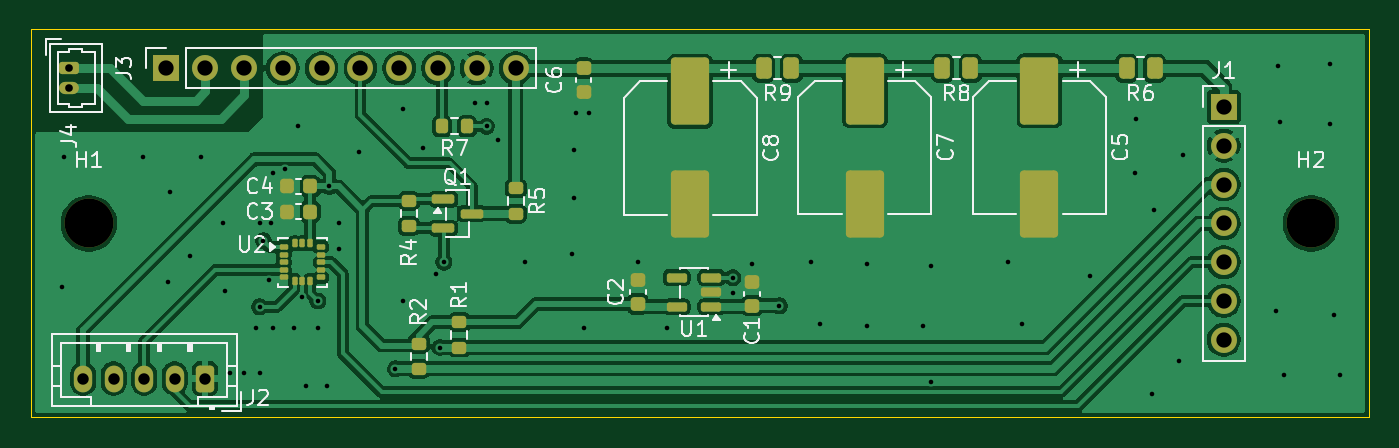
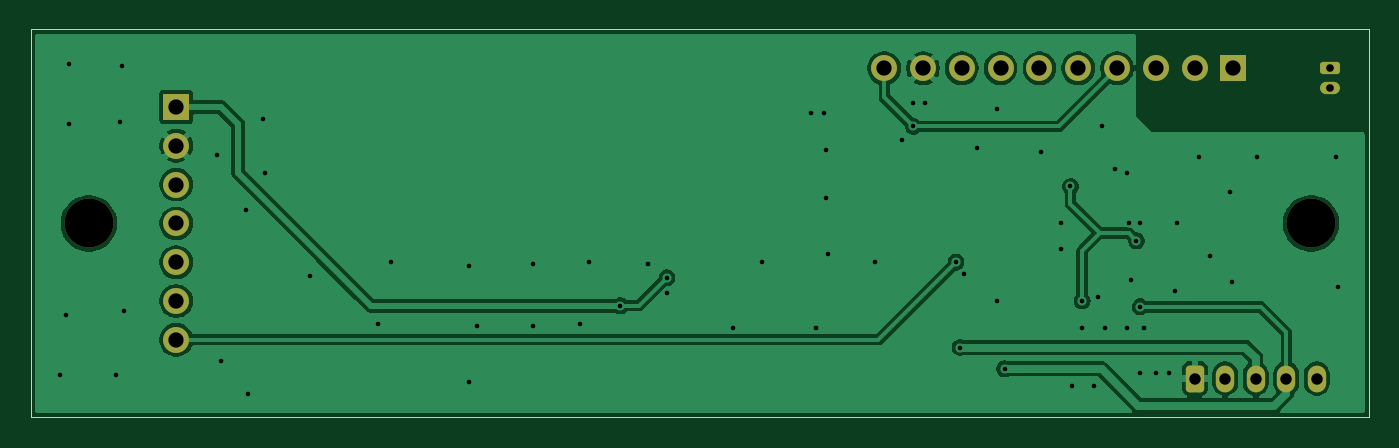
Circuit board: 11 layer files. Board 87.6 x 25.4 mm.
- bottom_copper: lis3dh_board-B_Cu.gbl (57256 bytes)
- bottom_mask: lis3dh_board-B_Mask.gbs (2141 bytes)
- paste: lis3dh_board-B_Paste.gbp (457 bytes)
- bottom_silk: lis3dh_board-B_Silkscreen.gbo (2151 bytes)
- outline: lis3dh_board-Edge_Cuts.gm1 (691 bytes)
- top_copper: lis3dh_board-F_Cu.gtl (111992 bytes)
- top_mask: lis3dh_board-F_Mask.gts (5124 bytes)
- paste: lis3dh_board-F_Paste.gtp (3985 bytes)
- top_silk: lis3dh_board-F_Silkscreen.gto (40675 bytes)
- drill: lis3dh_board-NPTH.drl (356 bytes)
- drill: lis3dh_board-PTH.drl (2192 bytes)

=== bottom_copper: lis3dh_board-B_Cu.gbl (57256 bytes, source omitted) ===
=== bottom_mask: lis3dh_board-B_Mask.gbs (2141 bytes, source withheld) ===
=== paste: lis3dh_board-B_Paste.gbp ===
%TF.GenerationSoftware,KiCad,Pcbnew,10.0.6*%
%TF.CreationDate,2026-10-17T16:17:19+00:00*%
%TF.ProjectId,lis3dh_board,6c697333-6468-45f6-926f-6172642e6b69,rev?*%
%TF.SameCoordinates,Original*%
%TF.FileFunction,Paste,Bot*%
%TF.FilePolarity,Positive*%
%FSLAX46Y46*%
G04 Gerber Fmt 4.6, Leading zero omitted, Abs format (unit mm)*
G04 Created by KiCad (PCBNEW 10.0.6) date 2026-10-17 16:17:19*
%MOMM*%
%LPD*%
G01*
G04 APERTURE LIST*
G04 APERTURE END LIST*
M02*

=== bottom_silk: lis3dh_board-B_Silkscreen.gbo (2151 bytes, source withheld) ===
=== outline: lis3dh_board-Edge_Cuts.gm1 ===
%TF.GenerationSoftware,KiCad,Pcbnew,10.0.6*%
%TF.CreationDate,2026-10-17T16:17:19+00:00*%
%TF.ProjectId,lis3dh_board,6c697333-6468-45f6-926f-6172642e6b69,rev?*%
%TF.SameCoordinates,Original*%
%TF.FileFunction,Profile,NP*%
%FSLAX46Y46*%
G04 Gerber Fmt 4.6, Leading zero omitted, Abs format (unit mm)*
G04 Created by KiCad (PCBNEW 10.0.6) date 2026-10-17 16:17:19*
%MOMM*%
%LPD*%
G01*
G04 APERTURE LIST*
%TA.AperFunction,Profile*%
%ADD10C,0.050000*%
%TD*%
G04 APERTURE END LIST*
D10*
X101600000Y-76200000D02*
X101600000Y-101600000D01*
X101600000Y-101600000D02*
X189230000Y-101600000D01*
X189230000Y-76200000D02*
X101600000Y-76200000D01*
X189230000Y-101600000D02*
X189230000Y-76200000D01*
M02*

=== top_copper: lis3dh_board-F_Cu.gtl (111992 bytes, source omitted) ===
=== top_mask: lis3dh_board-F_Mask.gts ===
%TF.GenerationSoftware,KiCad,Pcbnew,10.0.6*%
%TF.CreationDate,2026-10-17T16:17:19+00:00*%
%TF.ProjectId,lis3dh_board,6c697333-6468-45f6-926f-6172642e6b69,rev?*%
%TF.SameCoordinates,Original*%
%TF.FileFunction,Soldermask,Top*%
%TF.FilePolarity,Negative*%
%FSLAX46Y46*%
G04 Gerber Fmt 4.6, Leading zero omitted, Abs format (unit mm)*
G04 Created by KiCad (PCBNEW 10.0.6) date 2026-10-17 16:17:19*
%MOMM*%
%LPD*%
G01*
G04 APERTURE LIST*
G04 Aperture macros list*
%AMRoundRect*
0 Rectangle with rounded corners*
0 $1 Rounding radius*
0 $2 $3 $4 $5 $6 $7 $8 $9 X,Y pos of 4 corners*
0 Add a 4 corners polygon primitive as box body*
4,1,4,$2,$3,$4,$5,$6,$7,$8,$9,$2,$3,0*
0 Add four circle primitives for the rounded corners*
1,1,$1+$1,$2,$3*
1,1,$1+$1,$4,$5*
1,1,$1+$1,$6,$7*
1,1,$1+$1,$8,$9*
0 Add four rect primitives between the rounded corners*
20,1,$1+$1,$2,$3,$4,$5,0*
20,1,$1+$1,$4,$5,$6,$7,0*
20,1,$1+$1,$6,$7,$8,$9,0*
20,1,$1+$1,$8,$9,$2,$3,0*%
G04 Aperture macros list end*
%ADD10RoundRect,0.200000X-0.275000X0.200000X-0.275000X-0.200000X0.275000X-0.200000X0.275000X0.200000X0*%
%ADD11RoundRect,0.225000X0.225000X0.250000X-0.225000X0.250000X-0.225000X-0.250000X0.225000X-0.250000X0*%
%ADD12RoundRect,0.250000X-1.000000X1.950000X-1.000000X-1.950000X1.000000X-1.950000X1.000000X1.950000X0*%
%ADD13R,1.700000X1.700000*%
%ADD14C,1.700000*%
%ADD15RoundRect,0.225000X0.250000X-0.225000X0.250000X0.225000X-0.250000X0.225000X-0.250000X-0.225000X0*%
%ADD16RoundRect,0.250000X0.350000X0.625000X-0.350000X0.625000X-0.350000X-0.625000X0.350000X-0.625000X0*%
%ADD17O,1.200000X1.750000*%
%ADD18RoundRect,0.225000X-0.250000X0.225000X-0.250000X-0.225000X0.250000X-0.225000X0.250000X0.225000X0*%
%ADD19RoundRect,0.087500X-0.187500X-0.087500X0.187500X-0.087500X0.187500X0.087500X-0.187500X0.087500X0*%
%ADD20RoundRect,0.087500X-0.087500X-0.187500X0.087500X-0.187500X0.087500X0.187500X-0.087500X0.187500X0*%
%ADD21C,3.200000*%
%ADD22RoundRect,0.250000X0.262500X0.450000X-0.262500X0.450000X-0.262500X-0.450000X0.262500X-0.450000X0*%
%ADD23RoundRect,0.150000X0.512500X0.150000X-0.512500X0.150000X-0.512500X-0.150000X0.512500X-0.150000X0*%
%ADD24RoundRect,0.200000X0.200000X0.275000X-0.200000X0.275000X-0.200000X-0.275000X0.200000X-0.275000X0*%
%ADD25RoundRect,0.200000X-0.450000X0.200000X-0.450000X-0.200000X0.450000X-0.200000X0.450000X0.200000X0*%
%ADD26O,1.300000X0.800000*%
%ADD27RoundRect,0.150000X-0.587500X-0.150000X0.587500X-0.150000X0.587500X0.150000X-0.587500X0.150000X0*%
G04 APERTURE END LIST*
D10*
%TO.C,R2*%
X127000000Y-96775000D03*
X127000000Y-98425000D03*
%TD*%
D11*
%TO.C,C4*%
X119901000Y-86487000D03*
X118351000Y-86487000D03*
%TD*%
D12*
%TO.C,C8*%
X144780000Y-80264000D03*
X144780000Y-87664000D03*
%TD*%
%TO.C,C7*%
X156210000Y-80230000D03*
X156210000Y-87630000D03*
%TD*%
D13*
%TO.C,J1*%
X179705000Y-81280000D03*
D14*
X179705000Y-83820000D03*
X179705000Y-86360000D03*
X179705000Y-88900000D03*
X179705000Y-91440000D03*
X179705000Y-93980000D03*
X179705000Y-96520000D03*
%TD*%
D15*
%TO.C,C2*%
X141345500Y-94181000D03*
X141345500Y-92631000D03*
%TD*%
D10*
%TO.C,R4*%
X126365000Y-87440000D03*
X126365000Y-89090000D03*
%TD*%
D16*
%TO.C,J2*%
X113030000Y-99060000D03*
D17*
X111030000Y-99060000D03*
X109030000Y-99060000D03*
X107030000Y-99060000D03*
X105030000Y-99060000D03*
%TD*%
D18*
%TO.C,C6*%
X137795000Y-78740000D03*
X137795000Y-80290000D03*
%TD*%
D19*
%TO.C,U2*%
X118155000Y-90440000D03*
X118155000Y-90940000D03*
X118155000Y-91440000D03*
X118155000Y-91940000D03*
X118155000Y-92440000D03*
D20*
X118880000Y-92665000D03*
X119380000Y-92665000D03*
X119880000Y-92665000D03*
D19*
X120605000Y-92440000D03*
X120605000Y-91940000D03*
X120605000Y-91440000D03*
X120605000Y-90940000D03*
X120605000Y-90440000D03*
D20*
X119880000Y-90215000D03*
X119380000Y-90215000D03*
X118880000Y-90215000D03*
%TD*%
D10*
%TO.C,R1*%
X129667000Y-95378000D03*
X129667000Y-97028000D03*
%TD*%
D21*
%TO.C,H2*%
X185420000Y-88900000D03*
%TD*%
D12*
%TO.C,C5*%
X167640000Y-80230000D03*
X167640000Y-87630000D03*
%TD*%
D22*
%TO.C,R9*%
X151407500Y-78740000D03*
X149582500Y-78740000D03*
%TD*%
D23*
%TO.C,U1*%
X146166000Y-94356000D03*
X146166000Y-93406000D03*
X146166000Y-92456000D03*
X143891000Y-92456000D03*
X143891000Y-94356000D03*
%TD*%
D15*
%TO.C,C1*%
X148838500Y-94295000D03*
X148838500Y-92745000D03*
%TD*%
D22*
%TO.C,R8*%
X163115000Y-78740000D03*
X161290000Y-78740000D03*
%TD*%
D24*
%TO.C,R7*%
X130175000Y-82550000D03*
X128525000Y-82550000D03*
%TD*%
D25*
%TO.C,J4*%
X104140000Y-78760000D03*
D26*
X104140000Y-80010000D03*
%TD*%
D11*
%TO.C,C3*%
X119901000Y-88138000D03*
X118351000Y-88138000D03*
%TD*%
D10*
%TO.C,R5*%
X133350000Y-86615000D03*
X133350000Y-88265000D03*
%TD*%
D22*
%TO.C,R6*%
X175180000Y-78740000D03*
X173355000Y-78740000D03*
%TD*%
D13*
%TO.C,J3*%
X110490000Y-78740000D03*
D14*
X113030000Y-78740000D03*
X115570000Y-78740000D03*
X118110000Y-78740000D03*
X120650000Y-78740000D03*
X123190000Y-78740000D03*
X125730000Y-78740000D03*
X128270000Y-78740000D03*
X130810000Y-78740000D03*
X133350000Y-78740000D03*
%TD*%
D21*
%TO.C,H1*%
X105410000Y-88900000D03*
%TD*%
D27*
%TO.C,Q1*%
X128602500Y-87315000D03*
X128602500Y-89215000D03*
X130477500Y-88265000D03*
%TD*%
M02*

=== paste: lis3dh_board-F_Paste.gtp ===
%TF.GenerationSoftware,KiCad,Pcbnew,10.0.6*%
%TF.CreationDate,2026-10-17T16:17:19+00:00*%
%TF.ProjectId,lis3dh_board,6c697333-6468-45f6-926f-6172642e6b69,rev?*%
%TF.SameCoordinates,Original*%
%TF.FileFunction,Paste,Top*%
%TF.FilePolarity,Positive*%
%FSLAX46Y46*%
G04 Gerber Fmt 4.6, Leading zero omitted, Abs format (unit mm)*
G04 Created by KiCad (PCBNEW 10.0.6) date 2026-10-17 16:17:19*
%MOMM*%
%LPD*%
G01*
G04 APERTURE LIST*
G04 Aperture macros list*
%AMRoundRect*
0 Rectangle with rounded corners*
0 $1 Rounding radius*
0 $2 $3 $4 $5 $6 $7 $8 $9 X,Y pos of 4 corners*
0 Add a 4 corners polygon primitive as box body*
4,1,4,$2,$3,$4,$5,$6,$7,$8,$9,$2,$3,0*
0 Add four circle primitives for the rounded corners*
1,1,$1+$1,$2,$3*
1,1,$1+$1,$4,$5*
1,1,$1+$1,$6,$7*
1,1,$1+$1,$8,$9*
0 Add four rect primitives between the rounded corners*
20,1,$1+$1,$2,$3,$4,$5,0*
20,1,$1+$1,$4,$5,$6,$7,0*
20,1,$1+$1,$6,$7,$8,$9,0*
20,1,$1+$1,$8,$9,$2,$3,0*%
G04 Aperture macros list end*
%ADD10RoundRect,0.200000X-0.275000X0.200000X-0.275000X-0.200000X0.275000X-0.200000X0.275000X0.200000X0*%
%ADD11RoundRect,0.225000X0.225000X0.250000X-0.225000X0.250000X-0.225000X-0.250000X0.225000X-0.250000X0*%
%ADD12RoundRect,0.250000X-1.000000X1.950000X-1.000000X-1.950000X1.000000X-1.950000X1.000000X1.950000X0*%
%ADD13RoundRect,0.225000X0.250000X-0.225000X0.250000X0.225000X-0.250000X0.225000X-0.250000X-0.225000X0*%
%ADD14RoundRect,0.225000X-0.250000X0.225000X-0.250000X-0.225000X0.250000X-0.225000X0.250000X0.225000X0*%
%ADD15RoundRect,0.087500X-0.187500X-0.087500X0.187500X-0.087500X0.187500X0.087500X-0.187500X0.087500X0*%
%ADD16RoundRect,0.087500X-0.087500X-0.187500X0.087500X-0.187500X0.087500X0.187500X-0.087500X0.187500X0*%
%ADD17RoundRect,0.250000X0.262500X0.450000X-0.262500X0.450000X-0.262500X-0.450000X0.262500X-0.450000X0*%
%ADD18RoundRect,0.150000X0.512500X0.150000X-0.512500X0.150000X-0.512500X-0.150000X0.512500X-0.150000X0*%
%ADD19RoundRect,0.200000X0.200000X0.275000X-0.200000X0.275000X-0.200000X-0.275000X0.200000X-0.275000X0*%
%ADD20RoundRect,0.150000X-0.587500X-0.150000X0.587500X-0.150000X0.587500X0.150000X-0.587500X0.150000X0*%
G04 APERTURE END LIST*
D10*
%TO.C,R2*%
X127000000Y-96775000D03*
X127000000Y-98425000D03*
%TD*%
D11*
%TO.C,C4*%
X119901000Y-86487000D03*
X118351000Y-86487000D03*
%TD*%
D12*
%TO.C,C8*%
X144780000Y-80264000D03*
X144780000Y-87664000D03*
%TD*%
%TO.C,C7*%
X156210000Y-80230000D03*
X156210000Y-87630000D03*
%TD*%
D13*
%TO.C,C2*%
X141345500Y-94181000D03*
X141345500Y-92631000D03*
%TD*%
D10*
%TO.C,R4*%
X126365000Y-87440000D03*
X126365000Y-89090000D03*
%TD*%
D14*
%TO.C,C6*%
X137795000Y-78740000D03*
X137795000Y-80290000D03*
%TD*%
D15*
%TO.C,U2*%
X118155000Y-90440000D03*
X118155000Y-90940000D03*
X118155000Y-91440000D03*
X118155000Y-91940000D03*
X118155000Y-92440000D03*
D16*
X118880000Y-92665000D03*
X119380000Y-92665000D03*
X119880000Y-92665000D03*
D15*
X120605000Y-92440000D03*
X120605000Y-91940000D03*
X120605000Y-91440000D03*
X120605000Y-90940000D03*
X120605000Y-90440000D03*
D16*
X119880000Y-90215000D03*
X119380000Y-90215000D03*
X118880000Y-90215000D03*
%TD*%
D10*
%TO.C,R1*%
X129667000Y-95378000D03*
X129667000Y-97028000D03*
%TD*%
D12*
%TO.C,C5*%
X167640000Y-80230000D03*
X167640000Y-87630000D03*
%TD*%
D17*
%TO.C,R9*%
X151407500Y-78740000D03*
X149582500Y-78740000D03*
%TD*%
D18*
%TO.C,U1*%
X146166000Y-94356000D03*
X146166000Y-93406000D03*
X146166000Y-92456000D03*
X143891000Y-92456000D03*
X143891000Y-94356000D03*
%TD*%
D13*
%TO.C,C1*%
X148838500Y-94295000D03*
X148838500Y-92745000D03*
%TD*%
D17*
%TO.C,R8*%
X163115000Y-78740000D03*
X161290000Y-78740000D03*
%TD*%
D19*
%TO.C,R7*%
X130175000Y-82550000D03*
X128525000Y-82550000D03*
%TD*%
D11*
%TO.C,C3*%
X119901000Y-88138000D03*
X118351000Y-88138000D03*
%TD*%
D10*
%TO.C,R5*%
X133350000Y-86615000D03*
X133350000Y-88265000D03*
%TD*%
D17*
%TO.C,R6*%
X175180000Y-78740000D03*
X173355000Y-78740000D03*
%TD*%
D20*
%TO.C,Q1*%
X128602500Y-87315000D03*
X128602500Y-89215000D03*
X130477500Y-88265000D03*
%TD*%
M02*

=== top_silk: lis3dh_board-F_Silkscreen.gto (40675 bytes, source omitted) ===
=== drill: lis3dh_board-NPTH.drl ===
M48
; DRILL file KiCad 10.0.6 date 2026-10-17T16:17:20
; FORMAT={-:-/ absolute / metric / decimal}
; #@! TF.CreationDate,2026-10-17T16:17:20+00:00
; #@! TF.GenerationSoftware,Kicad,Pcbnew,10.0.6
; #@! TF.FileFunction,NonPlated,1,2,NPTH
FMAT,2
METRIC
; #@! TA.AperFunction,NonPlated,NPTH,ComponentDrill
T1C3.200
%
G90
G05
T1
X105.41Y-88.9
X185.42Y-88.9
M30

=== drill: lis3dh_board-PTH.drl ===
M48
; DRILL file KiCad 10.0.6 date 2026-10-17T16:17:20
; FORMAT={-:-/ absolute / metric / decimal}
; #@! TF.CreationDate,2026-10-17T16:17:20+00:00
; #@! TF.GenerationSoftware,Kicad,Pcbnew,10.0.6
; #@! TF.FileFunction,Plated,1,2,PTH
FMAT,2
METRIC
; #@! TA.AperFunction,Plated,PTH,ViaDrill
T1C0.300
; #@! TA.AperFunction,Plated,PTH,ComponentDrill
T2C0.500
; #@! TA.AperFunction,Plated,PTH,ComponentDrill
T3C0.750
; #@! TA.AperFunction,Plated,PTH,ComponentDrill
T4C1.000
%
G90
G05
T1
X103.632Y-93.091
X103.759Y-84.582
X108.966Y-84.582
X110.617Y-92.71
X110.744Y-86.868
X112.014Y-91.059
X112.776Y-84.582
X114.173Y-88.9
X114.3Y-93.345
X114.681Y-98.679
X115.57Y-98.679
X116.332Y-95.758
X116.586Y-88.9
X116.586Y-94.361
X116.586Y-98.679
X116.84Y-90.043
X117.221Y-92.583
X117.348Y-88.9
X117.475Y-85.598
X117.475Y-95.758
X118.237Y-85.344
X118.872Y-95.758
X119.126Y-82.55
X119.38Y-93.726
X119.634Y-99.568
X120.396Y-93.98
X120.396Y-95.758
X121.031Y-99.568
X121.158Y-86.487
X121.793Y-88.9
X121.793Y-90.551
X123.063Y-84.201
X125.476Y-98.425
X125.984Y-81.407
X125.984Y-93.98
X127.254Y-83.947
X128.143Y-92.202
X128.397Y-97.028
X128.651Y-91.44
X130.683Y-81.026
X131.445Y-81.026
X131.445Y-82.55
X132.207Y-83.439
X133.985Y-91.44
X137.033Y-90.932
X137.16Y-84.074
X137.16Y-87.249
X137.287Y-81.661
X137.795Y-95.758
X138.176Y-81.661
X141.351Y-91.44
X143.256Y-95.758
X147.574Y-92.456
X147.574Y-93.472
X148.844Y-91.567
X150.617Y-94.295
X152.654Y-91.44
X153.289Y-95.504
X156.337Y-91.567
X156.337Y-95.631
X160.02Y-95.631
X160.528Y-91.694
X160.528Y-99.314
X165.608Y-91.44
X166.497Y-95.504
X170.942Y-92.329
X173.863Y-85.598
X173.99Y-82.042
X175.006Y-100.076
X175.133Y-88.011
X176.784Y-97.917
X177.038Y-84.455
X183.134Y-94.615
X183.261Y-78.613
X183.388Y-82.296
X183.642Y-98.806
X186.69Y-78.486
X186.69Y-82.423
X186.944Y-94.869
X187.325Y-98.806
T2
X104.14Y-78.76
X104.14Y-80.01
T3
X105.03Y-99.06
X107.03Y-99.06
X109.03Y-99.06
X111.03Y-99.06
X113.03Y-99.06
T4
X110.49Y-78.74
X113.03Y-78.74
X115.57Y-78.74
X118.11Y-78.74
X120.65Y-78.74
X123.19Y-78.74
X125.73Y-78.74
X128.27Y-78.74
X130.81Y-78.74
X133.35Y-78.74
X179.705Y-81.28
X179.705Y-83.82
X179.705Y-86.36
X179.705Y-88.9
X179.705Y-91.44
X179.705Y-93.98
X179.705Y-96.52
M30
